The GitHub repository AnGelo1007/cropintel-ai-platform contains a labelled image folder "dataset_split" with 5 categories: corn, eggplant, pepper, rice, tomato. Examples follow, each with its label.

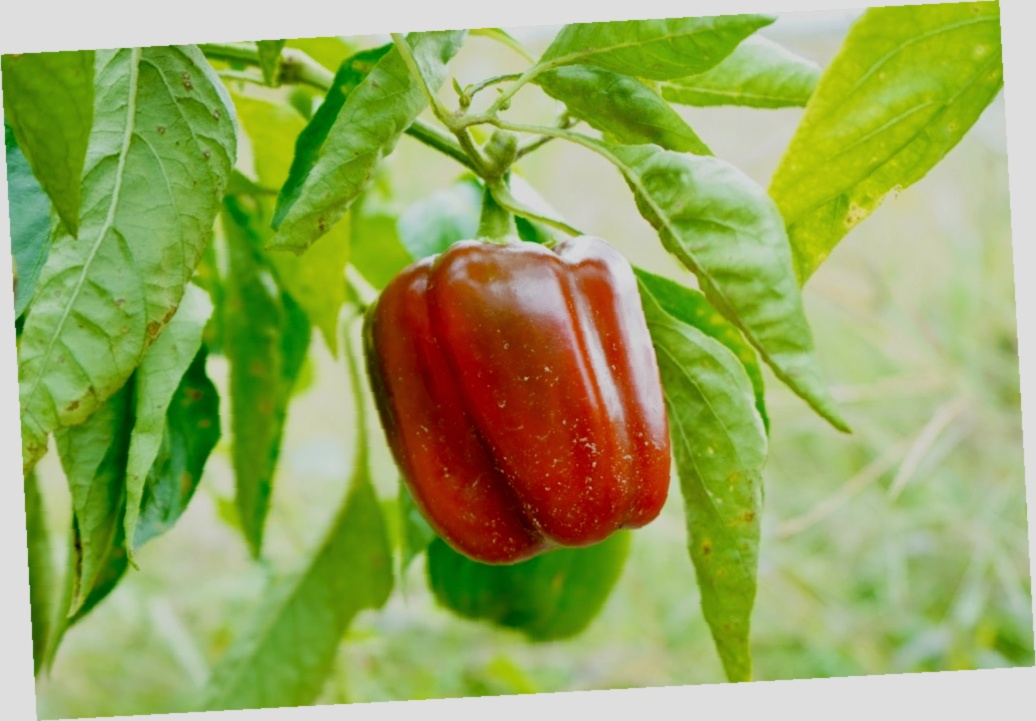
Label: pepper

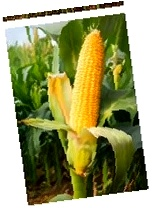
Label: corn

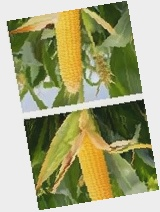
Label: corn

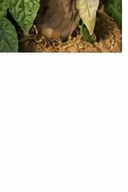
Label: tomato

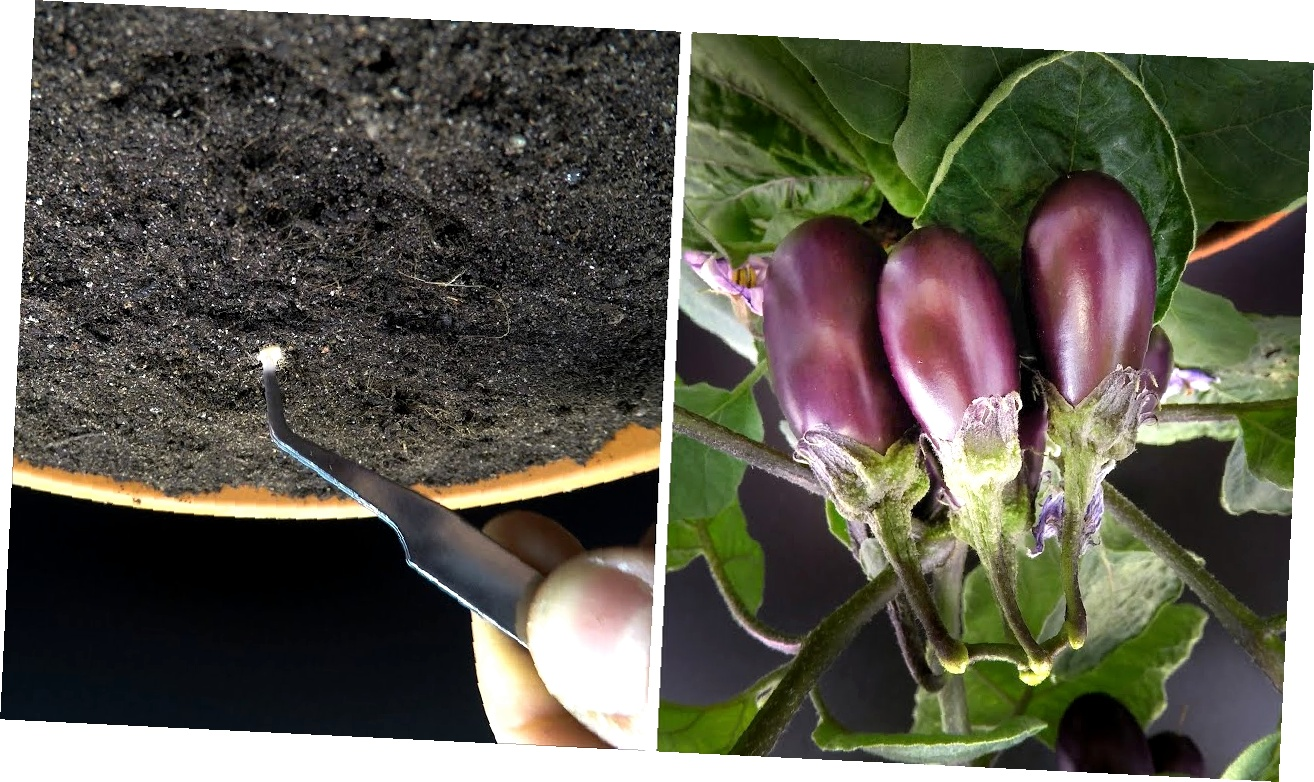
Label: eggplant

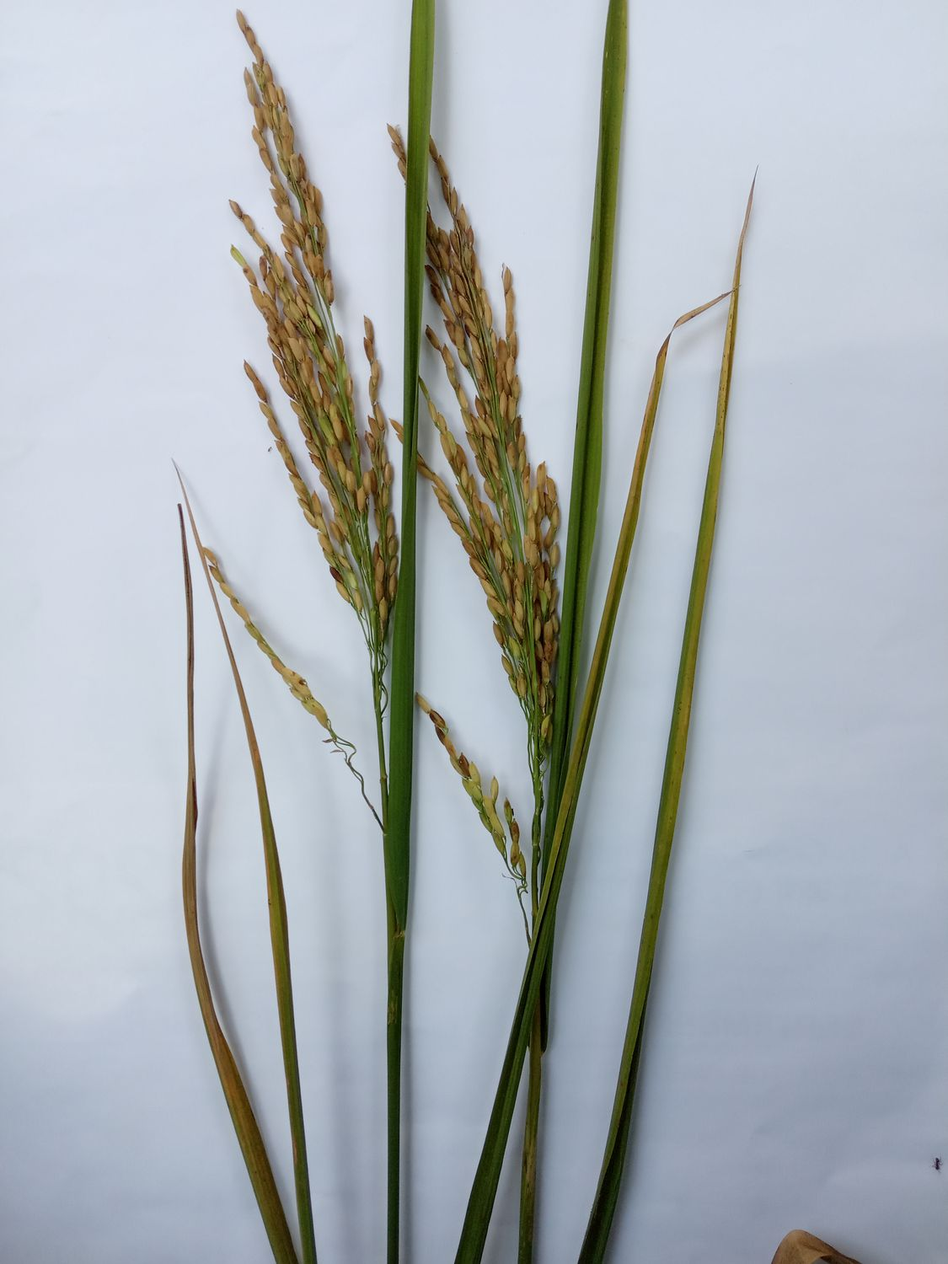
Label: rice
